Run: headless pygame with SDL's dummy video driver; simulated clock (each Clock.tick advances the game by its frame time, no real sleeping); random seed 0; keys injected as events and as key.get_pressed() state; mouse plan: one left click at the window centre at the start of phase 2, then a move to the lower-right quarter at the start of phase 3.
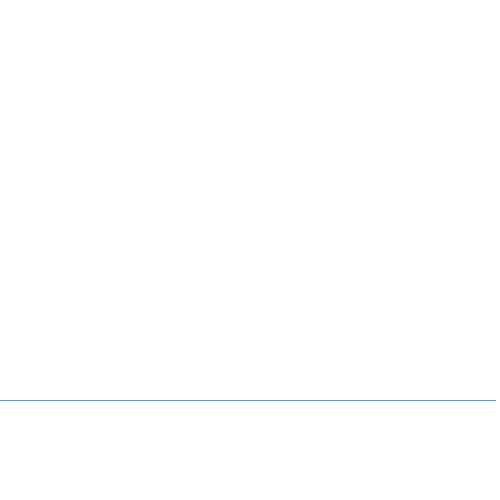
Frame 1 of 4 · flips 1–60 · no input
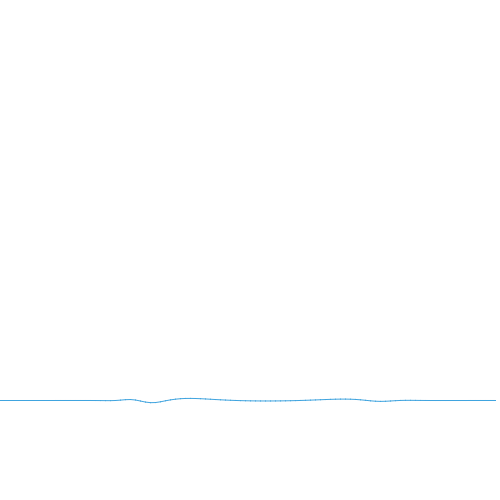
Frame 2 of 4 · flips 61–180 · clicked the window centre · tapped SPACE, RETURN · held RIGHT (→), D
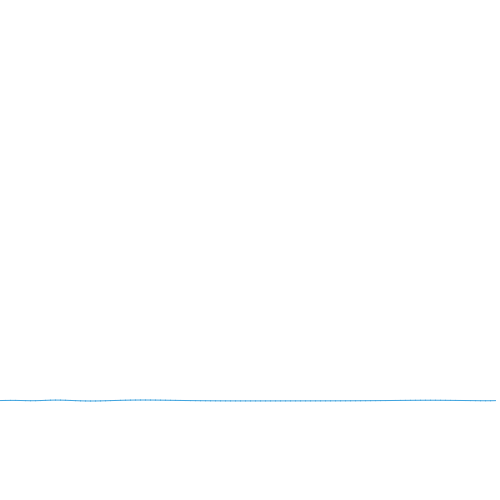
Frame 3 of 4 · flips 181–300 · moved the mouse to the lower-right quarter · held DOWN (↓), S
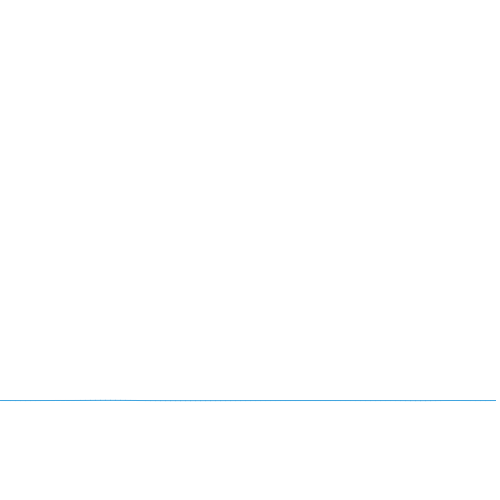
Frame 4 of 4 · flips 301–420 · held LEFT (←), A, UP (↑), W

The pygame program that drew these frames:

from pygame.locals import *
from random import randint
import pygame
width, height = 500, 500
screen = pygame.display.set_mode([width, height])
clock = pygame.time.Clock()
Playing = True
fill = False
Offset = 400
ClickPower = 20
PConstant = 0.05
BaselineConstant = 0.01
Damping = 0.92
mass = 0.8
pointsNumber = 100
points = [[0, 0, mass] for i in range(pointsNumber)]
def updatePoints():
    global points
    for i in range(len(points)):
        try:
            dy = points[i + 1][0] - points[i][0]
            rF = PConstant * dy
        except:
            dy = 0 - points[i][0]
            rF = PConstant * dy
        try:
            dy = points[i - 1][0] - points[i][0]
            lF = PConstant * dy
        except:
            dy = 0 - points[i][0]
            lF = PConstant * dy
        
        dy = 0 - points[i][0]
        baselineForce = BaselineConstant * dy
        force = lF + rF + baselineForce
        force = Damping * points[i][1] + (force / points[i][2])
        points[i][1] = force
        points[i][0] += points[i][1]

def draw():
    global points
    
    screen.fill([255, 255, 255])
    
    updatePoints()
    for i in range(pointsNumber):
        if fill:
            p1, p3, p4 = [i * (width / pointsNumber), Offset + points[i][0]], [(i + 1) * (width/pointsNumber), 500], [i * (width / pointsNumber), 500]
            if i <= pointsNumber - 2:
                p2 = [(i + 1) * (width / pointsNumber), Offset + points[i + 1][0]]
            else:
                p2 = [(i + 1) * (width / pointsNumber), Offset]
            pygame.draw.polygon(screen, [64, 164, 223], [p1, p2, p3, p4])
            
    pygame.draw.aalines(screen, [64, 164, 223], False, [[i * (width / pointsNumber), Offset + points[i][0]] for i in range(len(points))])

    for event in pygame.event.get():
        if event.type == QUIT:
            pygame.quit()

    m = pygame.mouse.get_pressed()
    if m[0] == 1:
        mp = pygame.mouse.get_pos()
        point = int(mp[0]/(width/pointsNumber))
        for i in range(-int(pointsNumber/50), int(pointsNumber/50), 1):
            if point + 1 <= pointsNumber - 2:
                points[point + i][0] = - ClickPower + abs(i)
        
    

    
    clock.tick(60)
    pygame.display.update()

while Playing:
    draw()
